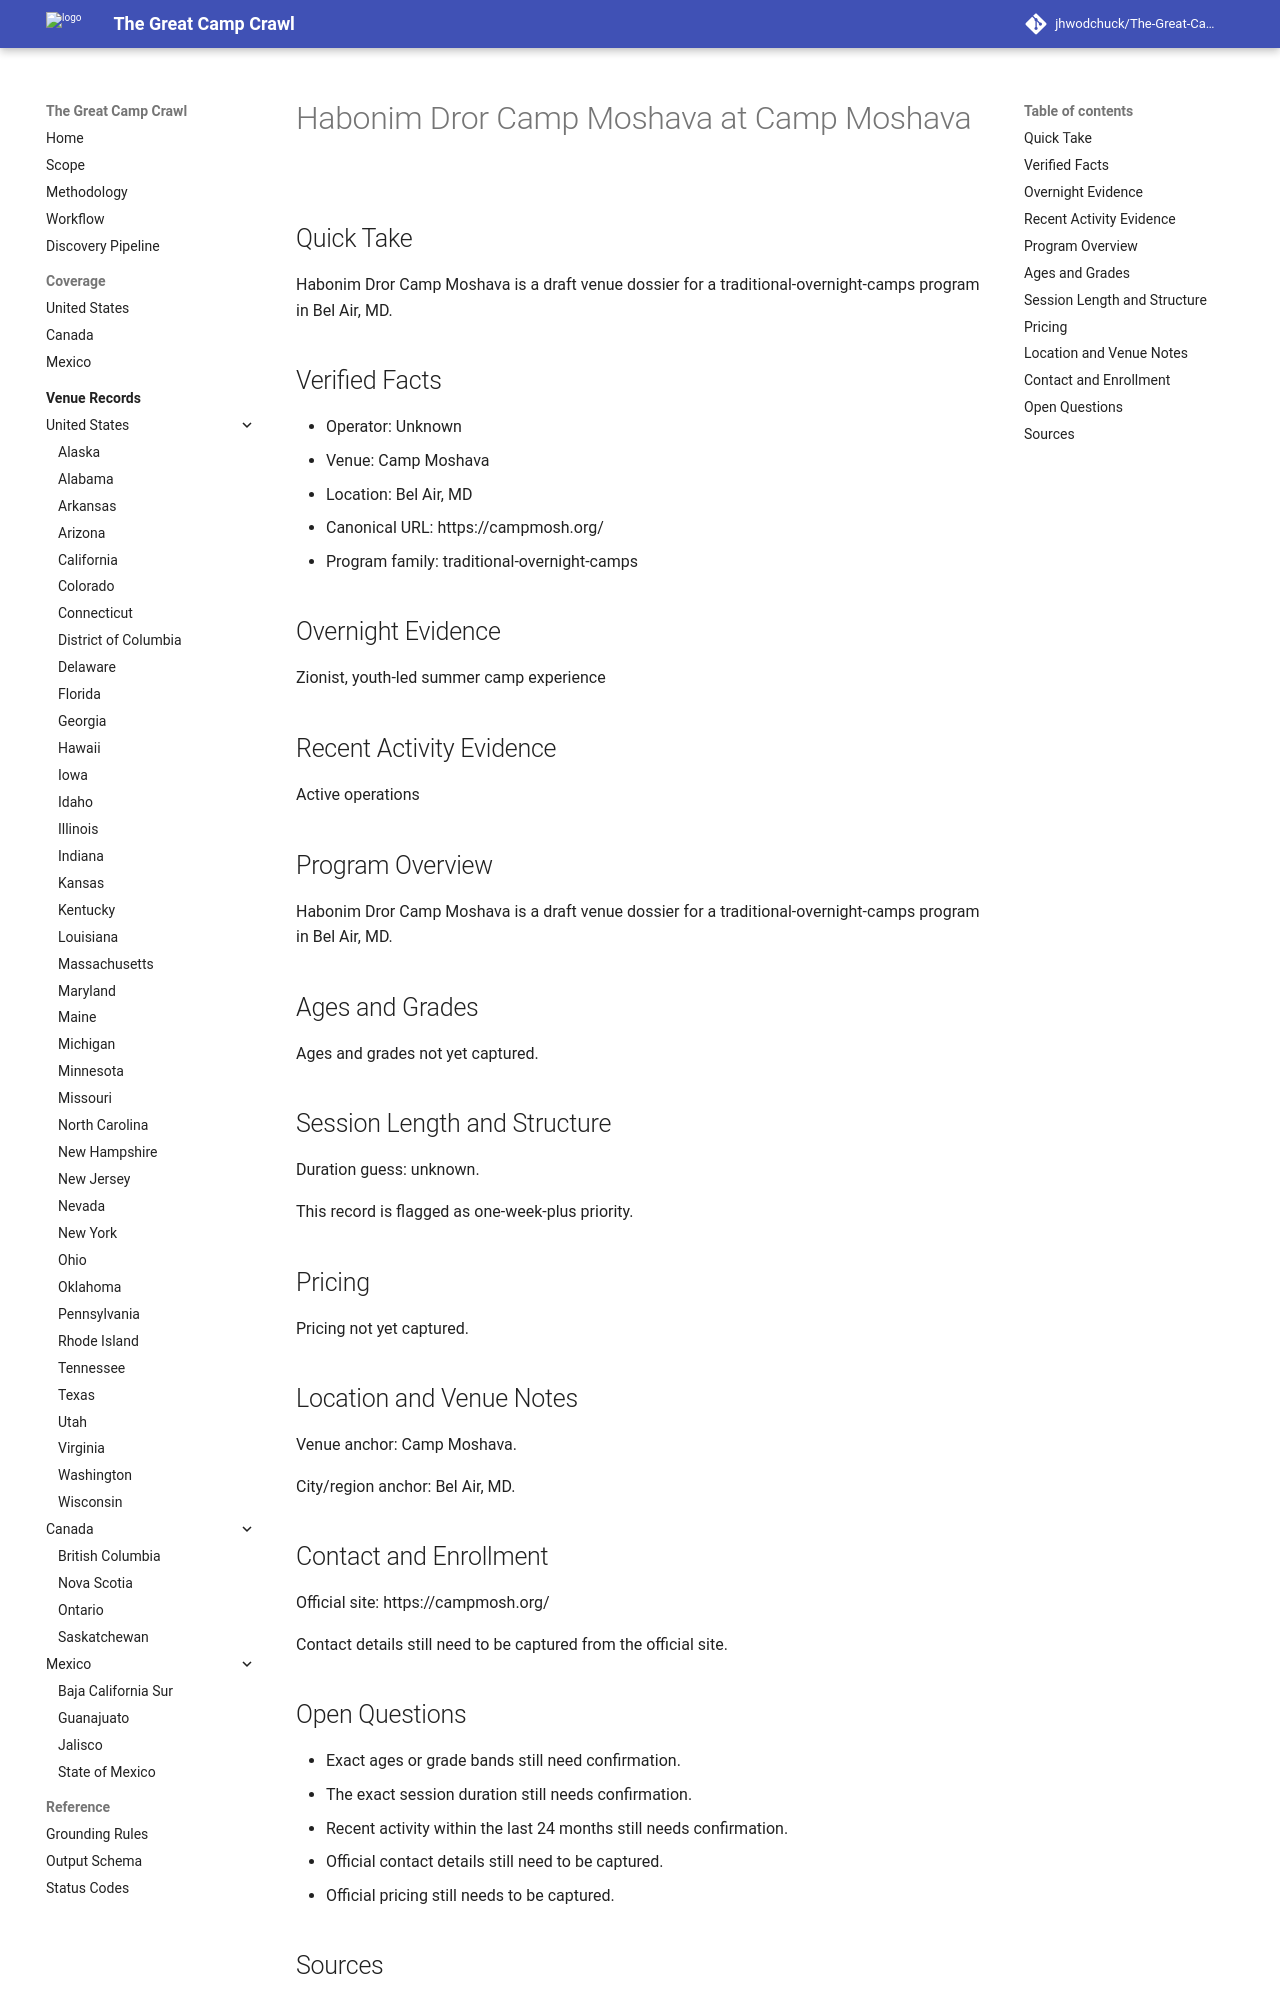

repository: jhwodchuck/The-Great-Camp-Crawl · page: camps/us/md/habonim-dror-camp-moshava--us-md-bel-air-camp-moshava--cand-us-md-bel-air-habonim-dror-camp-moshava-camp-moshava/index.html · generator: mkdocs

---
record_id: cand-us-md-bel-air-habonim-dror-camp-moshava-camp-moshava
camp_id: habonim-dror-camp-moshava
venue_id: us-md-bel-air-camp-moshava
name: Habonim Dror Camp Moshava
display_name: Habonim Dror Camp Moshava at Camp Moshava
country: US
country_name: United States
region: MD
region_name: Maryland
city: Bel Air
venue_name: Camp Moshava
program_family:
- traditional-overnight-camps
camp_types:
- zionist
- youth-led
priority_flags:
  college_precollege: false
  one_week_plus: true
languages_found:
- en
source_language_primary: en
activity_status: unknown
activity_evidence_window_months: 24
duration:
  min_days: null
  max_days: null
pricing:
  currency: USD
  amount_min: null
  amount_max: null
  boarding_included: null
ages:
  min: null
  max: null
grades:
  min: null
  max: null
operator:
  name: ''
  type: camp-operator
website:
  canonical_url: https://campmosh.org
  admissions_url: null
  session_dates_url: https://campmosh.org
  pricing_url: null
contact:
  email: null
  phone: null
location:
  address: null
  postal_code: null
  latitude: null
  longitude: null
verification:
  overnight_confirmed: true
  active_past_2_years_confirmed: false
  confidence: medium
  last_verified: '2026-04-13'
evidence:
  overnight_source_url: https://campmosh.org
  recent_activity_source_url: null
  duration_source_url: null
  pricing_source_url: null
tags:
- us
- md
- bel-air
- traditional-overnight-camps
- zionist
- youth-led
draft_status: draft
---

# Habonim Dror Camp Moshava at Camp Moshava

## Quick Take
Habonim Dror Camp Moshava is a draft venue dossier for a traditional-overnight-camps program in Bel Air, MD.

## Verified Facts
- Operator: Unknown
- Venue: Camp Moshava
- Location: Bel Air, MD
- Canonical URL: https://campmosh.org/
- Program family: traditional-overnight-camps

## Overnight Evidence
Zionist, youth-led summer camp experience

## Recent Activity Evidence
Active operations

## Program Overview
Habonim Dror Camp Moshava is a draft venue dossier for a traditional-overnight-camps program in Bel Air, MD.

## Ages and Grades
Ages and grades not yet captured.

## Session Length and Structure
Duration guess: unknown.

This record is flagged as one-week-plus priority.

## Pricing
Pricing not yet captured.

## Location and Venue Notes
Venue anchor: Camp Moshava.

City/region anchor: Bel Air, MD.

## Contact and Enrollment
Official site: https://campmosh.org/

Contact details still need to be captured from the official site.
